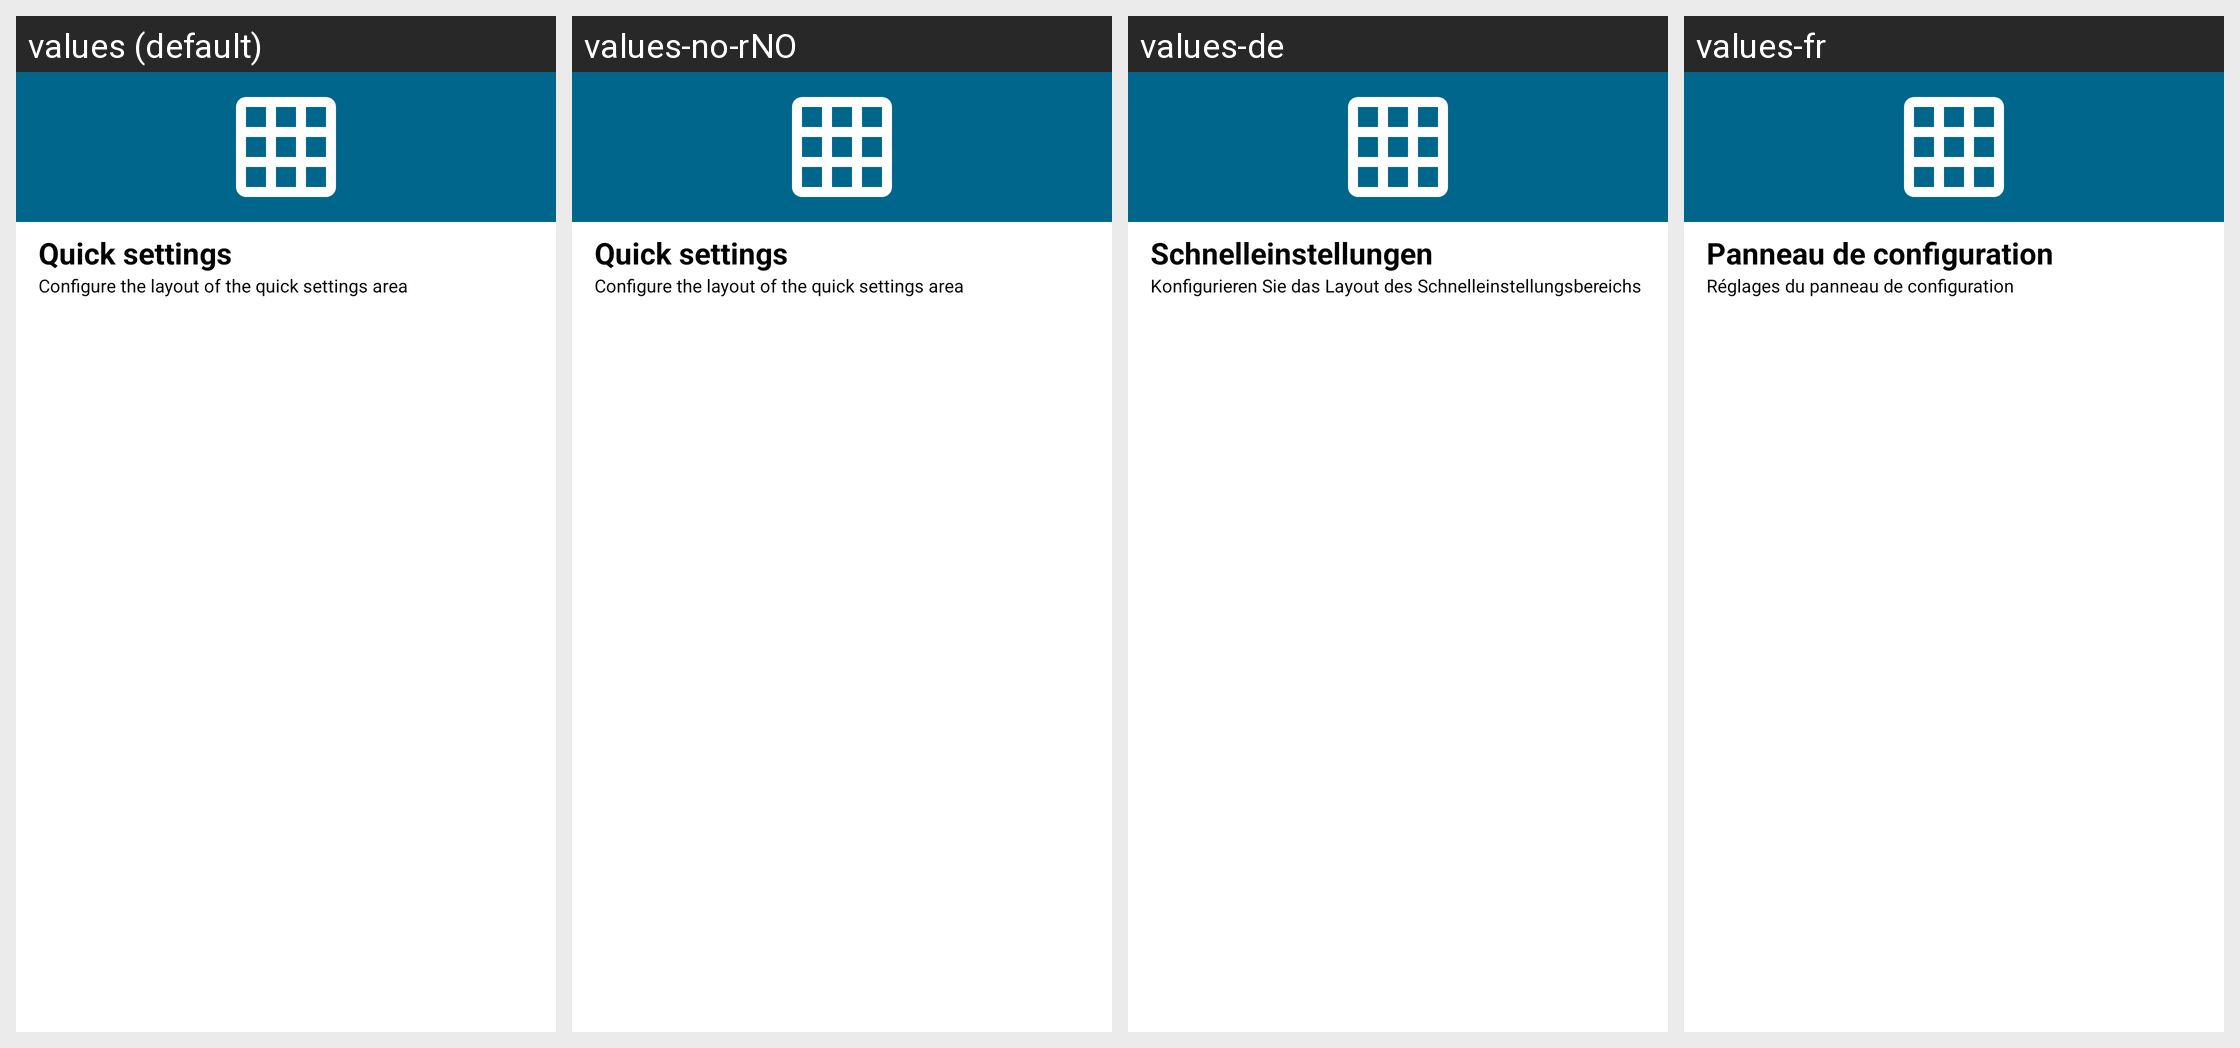

This grid shows one Android layout under several languages. Give, for every string resource on the screen, its name, the default text and each shown locale's text.
Android screen res/layout/quicksettings.xml rendered under 4 locales, left to right: values (default), values-no-rNO, values-de, values-fr. Device: Nexus 5 (rendered at 1080×1920; each locale shown at half size, 540×960, under a caption strip naming it); theme Theme.MaterialUnicorns.
Other locales in the repository, not shown: values-af, values-ar, values-ca, values-cs, values-da, values-el, values-es, values-fi, values-hu, values-it, values-iw, values-ja, values-ko, values-nl, values-pl, values-pt-rBR, values-pt-rPT, values-ro, values-ru, values-sr, values-sv, values-tr, values-uk, values-vi, values-zh-rCN, values-zh-rTW.
Strings drawn on this screen, with the default value and each locale's value (text and hints the layout hard-codes, and strings that could not be matched under every locale, appear in the picture but are not listed):

quicksettings_title
  values: Quick settings
  values-no-rNO: Quick settings  [not translated; the default value is used]
  values-de: Schnelleinstellungen
  values-fr: Panneau de configuration

quicksettings_summary
  values: Configure the layout of the quick settings area
  values-no-rNO: Configure the layout of the quick settings area  [not translated; the default value is used]
  values-de: Konfigurieren Sie das Layout des Schnelleinstellungsbereichs
  values-fr: Réglages du panneau de configuration
